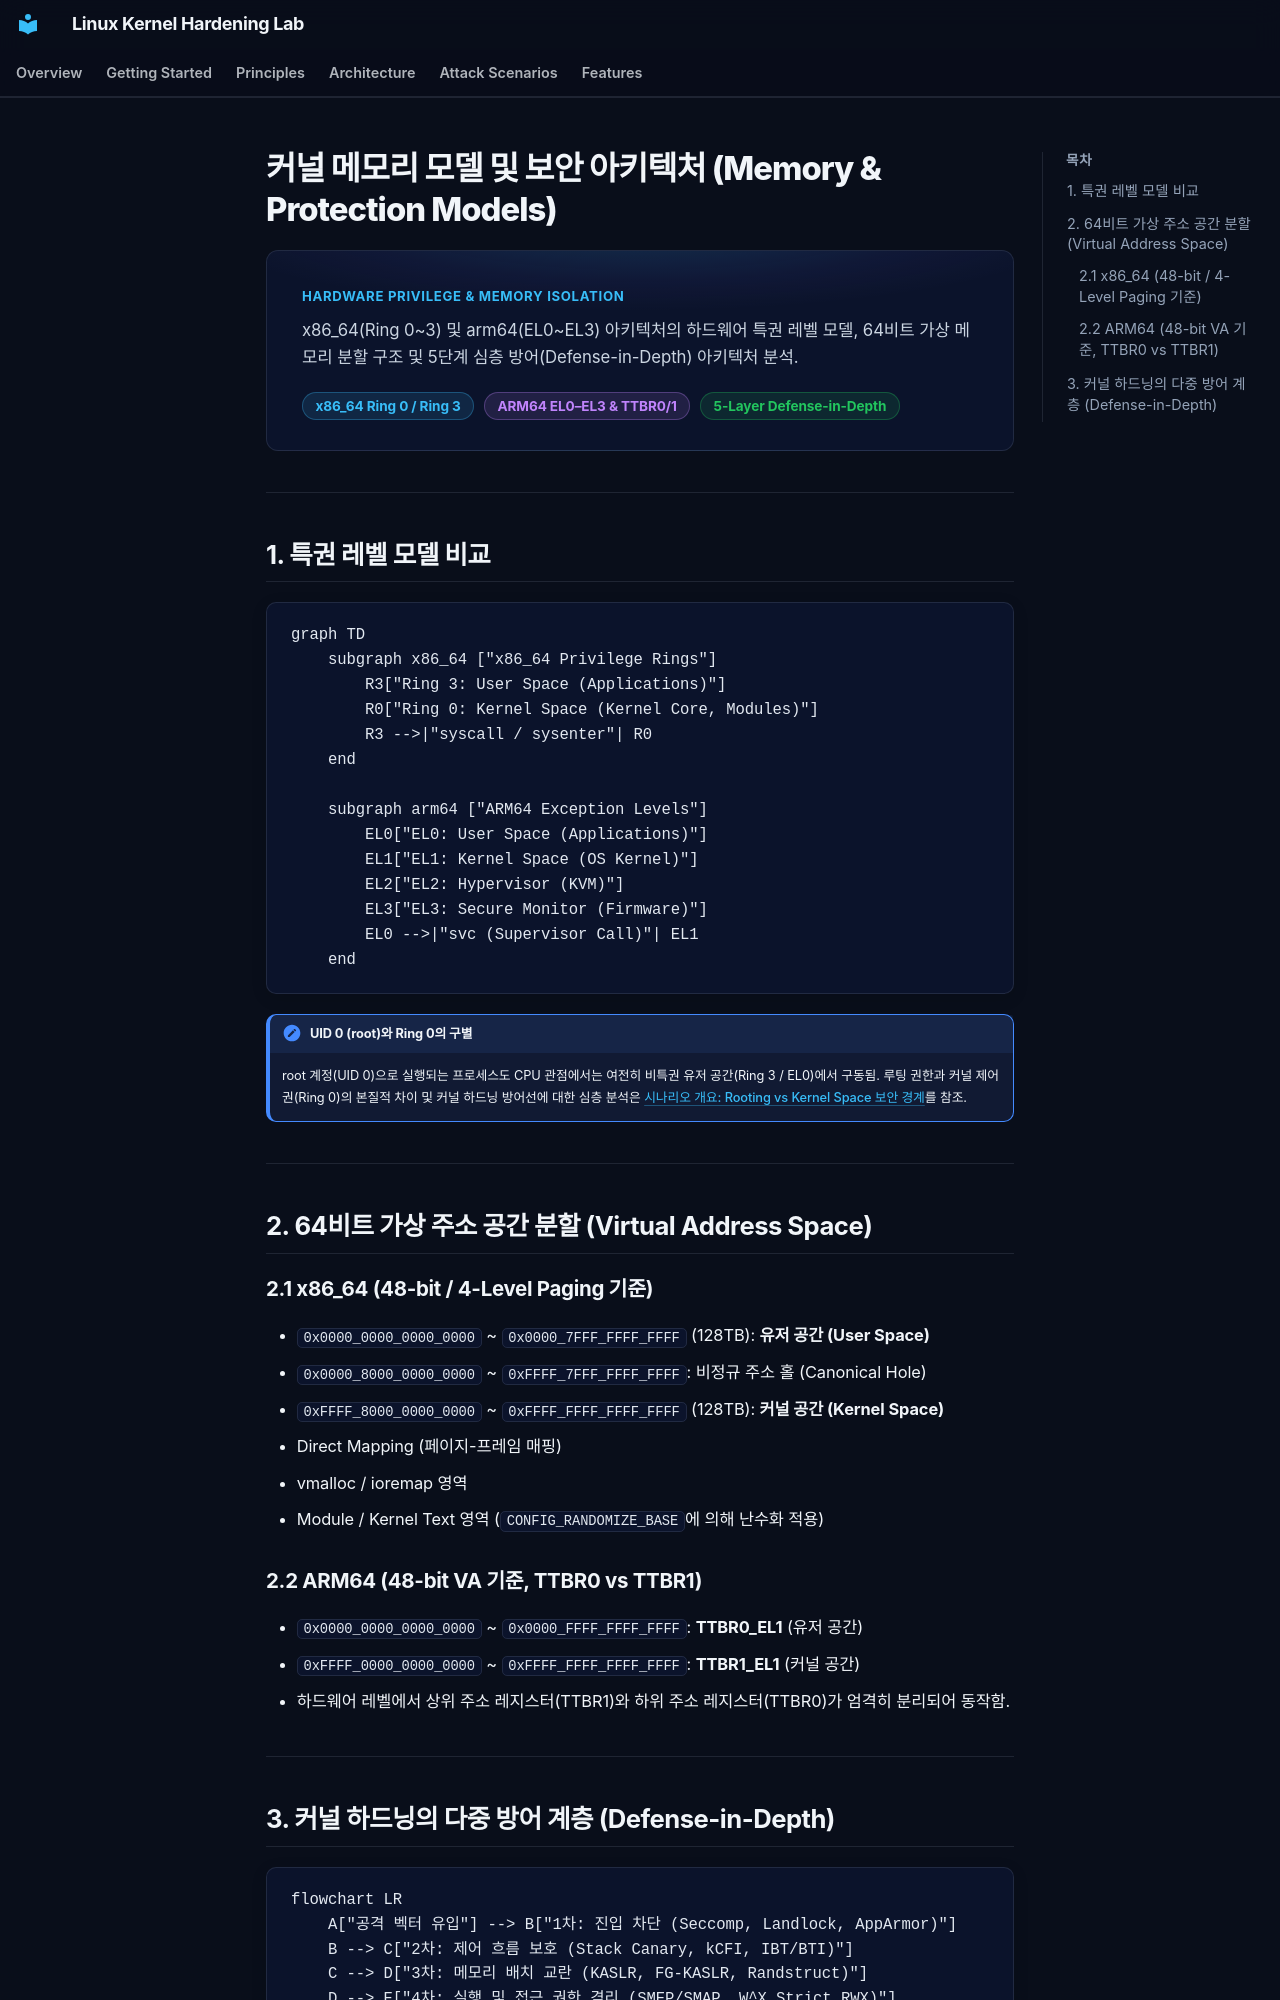

repository: auking45/linux-kernel-hardening-lab · page: ko/architecture/index.html · generator: mkdocs

# 커널 메모리 모델 및 보안 아키텍처 (Memory & Protection Models)

<div class="section-hero">
  <div class="section-hero__eyebrow">Hardware Privilege &amp; Memory Isolation</div>
  <p class="section-hero__desc">
    x86_64(Ring 0~3) 및 arm64(EL0~EL3) 아키텍처의 하드웨어 특권 레벨 모델, 64비트 가상 메모리 분할 구조 및 5단계 심층 방어(Defense-in-Depth) 아키텍처 분석.
  </p>
  <div class="section-hero__pills">
    <span class="sl-badge sl-badge--blue">x86_64 Ring 0 / Ring 3</span>
    <span class="sl-badge sl-badge--purple">ARM64 EL0–EL3 &amp; TTBR0/1</span>
    <span class="sl-badge sl-badge--green">5-Layer Defense-in-Depth</span>
  </div>
</div>

---

## 1. 특권 레벨 모델 비교

```mermaid
graph TD
    subgraph x86_64 ["x86_64 Privilege Rings"]
        R3["Ring 3: User Space (Applications)"]
        R0["Ring 0: Kernel Space (Kernel Core, Modules)"]
        R3 -->|"syscall / sysenter"| R0
    end

    subgraph arm64 ["ARM64 Exception Levels"]
        EL0["EL0: User Space (Applications)"]
        EL1["EL1: Kernel Space (OS Kernel)"]
        EL2["EL2: Hypervisor (KVM)"]
        EL3["EL3: Secure Monitor (Firmware)"]
        EL0 -->|"svc (Supervisor Call)"| EL1
    end
```

!!! note "UID 0 (root)와 Ring 0의 구별"
    root 계정(UID 0)으로 실행되는 프로세스도 CPU 관점에서는 여전히 비특권 유저 공간(Ring 3 / EL0)에서 구동됨. 루팅 권한과 커널 제어권(Ring 0)의 본질적 차이 및 커널 하드닝 방어선에 대한 심층 분석은 [시나리오 개요: Rooting vs Kernel Space 보안 경계](../scenarios/index.md#security-boundary-root-vs-kernel)를 참조.

---

## 2. 64비트 가상 주소 공간 분할 (Virtual Address Space)

### 2.1 x86_64 (48-bit / 4-Level Paging 기준)

- `0x0000_0000_0000_0000` ~ `0x0000_7FFF_FFFF_FFFF` (128TB): **유저 공간 (User Space)**
- `0x0000_8000_0000_0000` ~ `0xFFFF_7FFF_FFFF_FFFF`: 비정규 주소 홀 (Canonical Hole)
- `0xFFFF_8000_0000_0000` ~ `0xFFFF_FFFF_FFFF_FFFF` (128TB): **커널 공간 (Kernel Space)**
  - Direct Mapping (페이지-프레임 매핑)
  - vmalloc / ioremap 영역
  - Module / Kernel Text 영역 (`CONFIG_RANDOMIZE_BASE`에 의해 난수화 적용)

### 2.2 ARM64 (48-bit VA 기준, TTBR0 vs TTBR1)

- `0x0000_0000_0000_0000` ~ `0x0000_FFFF_FFFF_FFFF`: **TTBR0_EL1** (유저 공간)
- `0xFFFF_0000_0000_0000` ~ `0xFFFF_FFFF_FFFF_FFFF`: **TTBR1_EL1** (커널 공간)
- 하드웨어 레벨에서 상위 주소 레지스터(TTBR1)와 하위 주소 레지스터(TTBR0)가 엄격히 분리되어 동작함.

---
